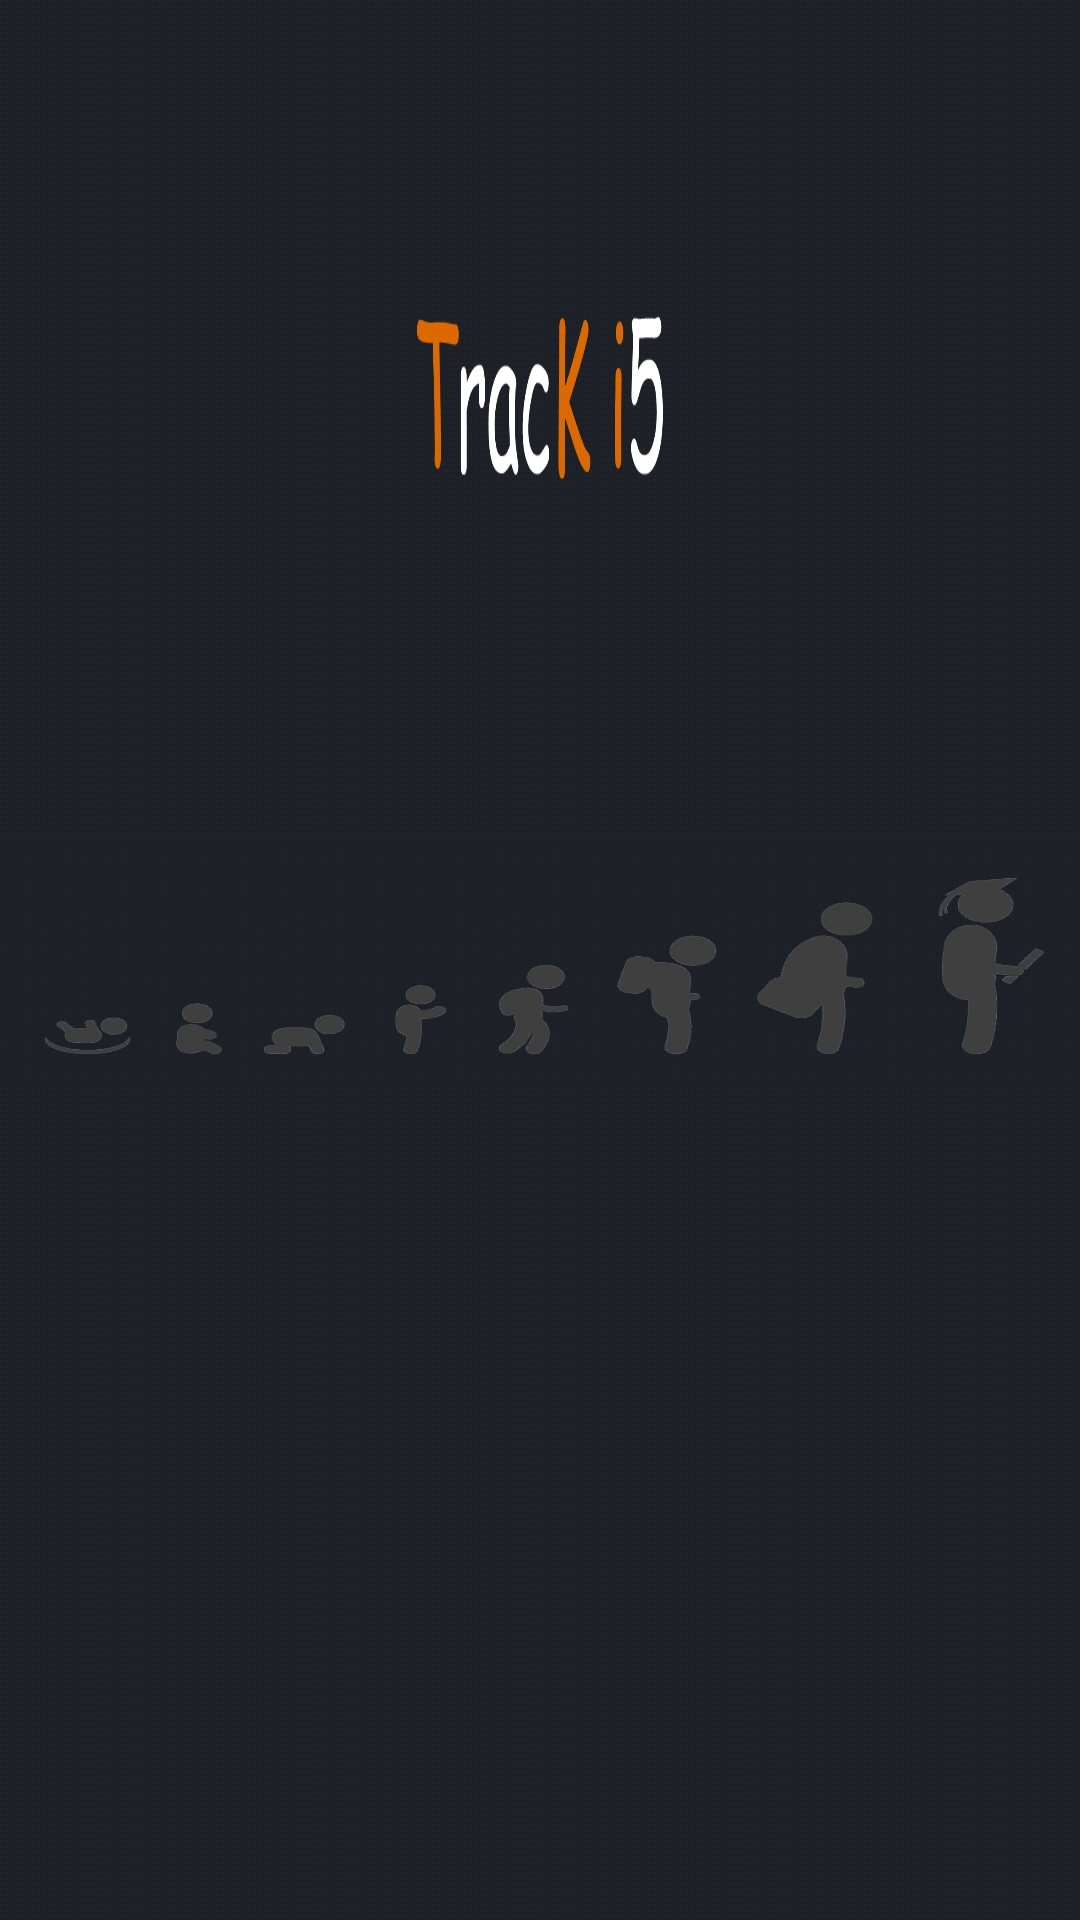

Reconstruct the res/layout file that produces this screen, plus the resources it refers to.
<!-- AndroidManifest.xml: application theme MyMaterialTheme -->
<!-- res/layout/splash_screen.xml -->
<?xml version="1.0" encoding="utf-8"?>
<FrameLayout xmlns:android="http://schemas.android.com/apk/res/android"
    android:layout_width="match_parent" android:layout_height="match_parent"
    android:background="@drawable/loadin_land">

    <ProgressBar
        style="@android:style/Widget.ProgressBar.Horizontal"
        android:layout_width="match_parent"
        android:layout_height="238px"
        android:id="@+id/progressBarDummy"
        android:layout_gravity="center_vertical|start"
        android:indeterminate="false"
        android:progressDrawable="@drawable/progressbarcolor"
        android:progress="1" />

    <ImageView
        android:layout_width="match_parent"
        android:layout_height="250px"
        android:scaleType="center"
        android:background="@drawable/loadin_black"
        android:id="@+id/imageView"
        android:layout_gravity="center" />


</FrameLayout>
<!-- resources referenced by this layout -->
<resources>
  <!-- drawable loadin_black: png bitmap (drawable, 58517 bytes) -->
  <!-- drawable loadin_land: png bitmap (drawable-xxhdpi, 58024 bytes) -->
  <!-- drawable progressbarcolor (drawable) -->
  <?xml version="1.0" encoding="utf-8"?>
  
  <layer-list xmlns:android="http://schemas.android.com/apk/res/android">
      <item android:id="@android:id/background">
          <shape>
              <corners android:radius="5dip" />
              <gradient
                  android:angle="270"
                  android:centerColor="#FF3F3F3F"
                  android:centerY="0.5"
                  android:endColor="#FF3F3F3F"
                  android:startColor="#FF3F3F3F" />
          </shape>
      </item>
      <item android:id="@android:id/progress">
          <clip>
              <shape>
                  <corners android:radius="5dip" />
                  <gradient
                      android:angle="0"
                      android:endColor="#ffffff"
                      android:startColor="#ffffff" />
              </shape>
          </clip>
      </item>
  
  </layer-list>
  <style name="MyMaterialTheme" parent="MyMaterialTheme.Base">
  
      </style>
  <style name="MyMaterialTheme.Base" parent="Theme.AppCompat.Light.DarkActionBar">
          <item name="windowNoTitle">true</item>
          <item name="windowActionBar">false</item>
          <item name="colorPrimary">@color/colorPrimary</item>
          <item name="colorPrimaryDark">@color/colorPrimaryDark</item>
          <item name="colorAccent">@color/colorAccent</item>
      </style>
  <color name="colorPrimary">#D50000</color>
  <color name="colorPrimaryDark">#000000</color>
  <color name="colorAccent">#FFDA4336</color>
</resources>
